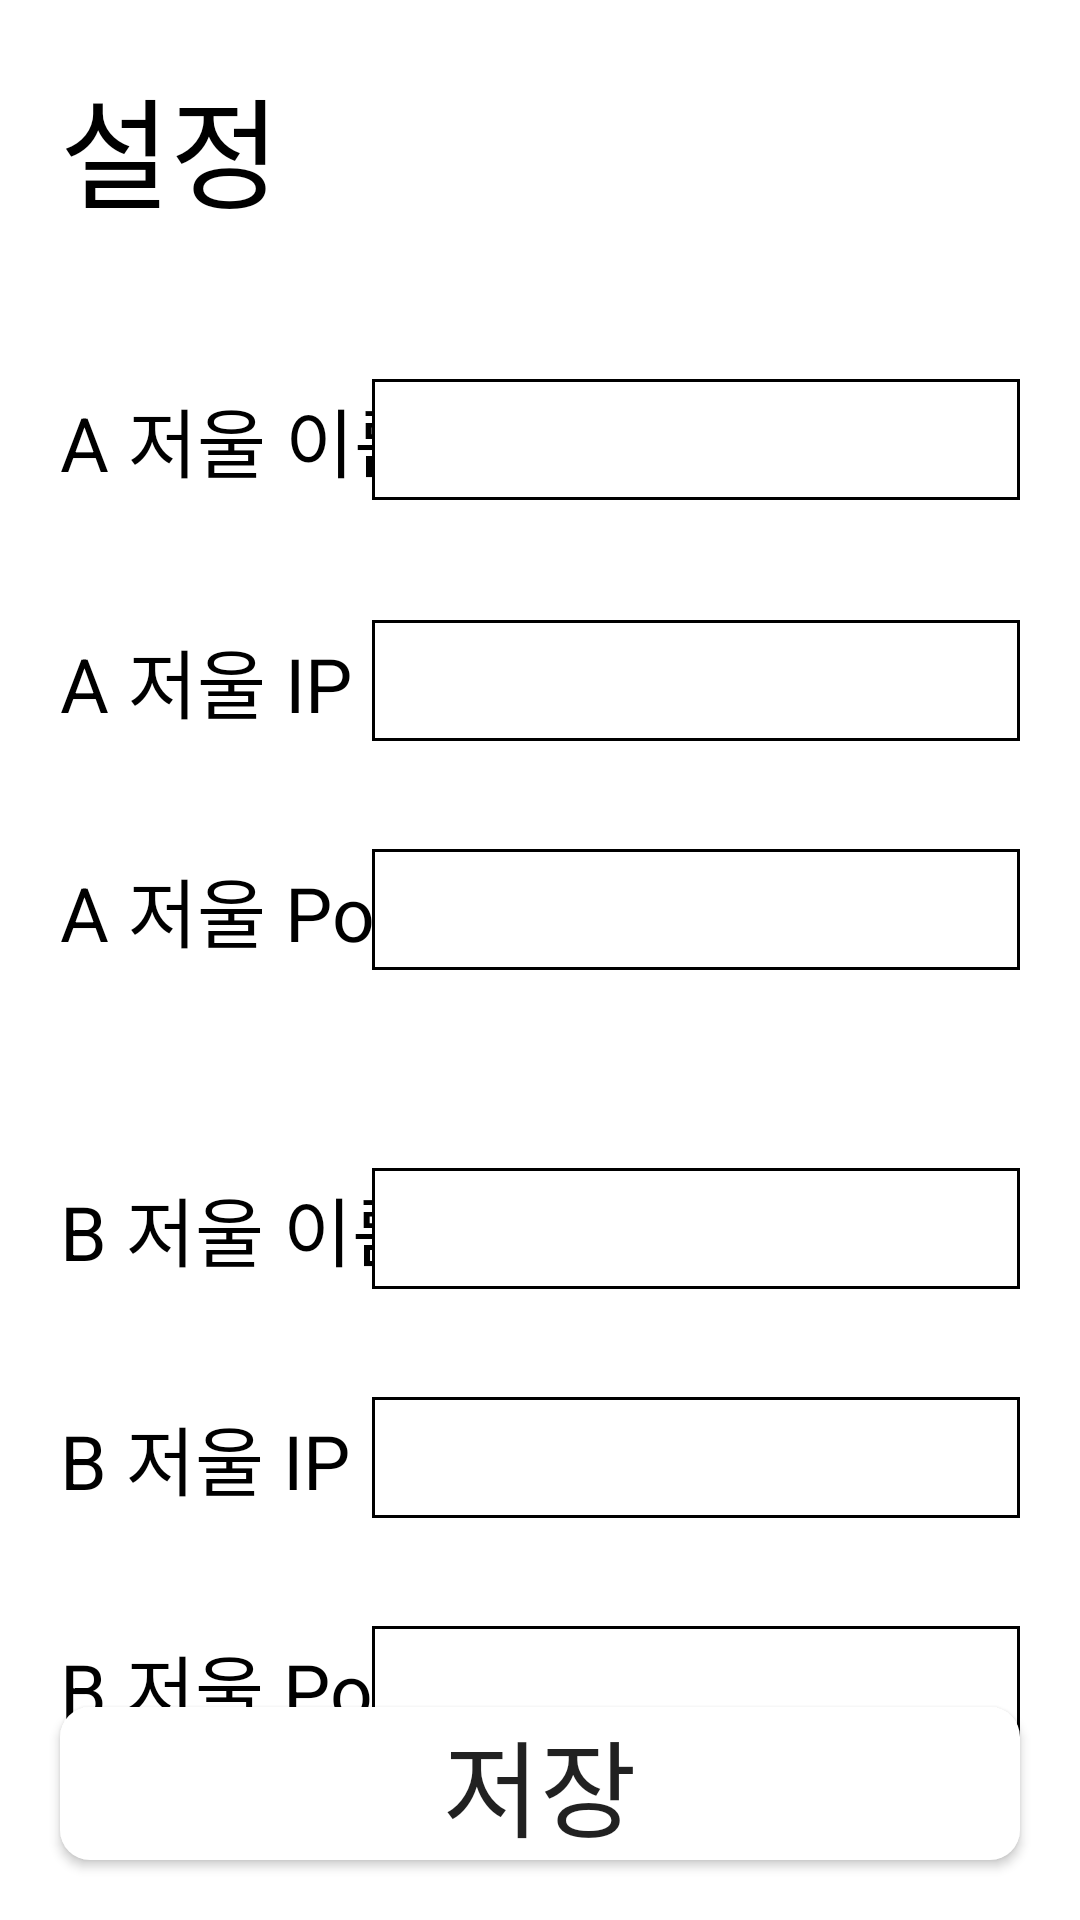

Write the Android layout XML for this screen, with the resource values it uses.
<!-- AndroidManifest.xml: application theme Theme.WdgFarm_Android -->
<!-- res/layout/fragment_setting.xml -->
<?xml version="1.0" encoding="utf-8"?>
<layout xmlns:android="http://schemas.android.com/apk/res/android"
    xmlns:tools="http://schemas.android.com/tools"
    xmlns:app="http://schemas.android.com/apk/res-auto">


    <androidx.constraintlayout.widget.ConstraintLayout
        android:layout_width="match_parent"
        android:layout_height="match_parent">

        
        
        <TextView
            android:id="@+id/setting_title"
            android:layout_width="wrap_content"
            android:layout_height="wrap_content"
            android:layout_margin="20dp"
            android:text="@string/setting"
            android:textColor="@color/colorBlack"
            android:textFontWeight="700"
            android:textSize="40dp"
            app:layout_constraintLeft_toLeftOf="parent"
            app:layout_constraintTop_toTopOf="parent" />

        <TextView
            android:id="@+id/a_scale_name_text"
            android:layout_width="wrap_content"
            android:layout_height="wrap_content"
            android:text="@string/scale_a_name"
            style="@style/Work_FontTheme1"
            android:layout_marginTop="50dp"
            app:layout_constraintLeft_toLeftOf="@+id/setting_title"
            app:layout_constraintTop_toBottomOf="@+id/setting_title"/>

        <EditText
            android:id="@+id/a_scale_name_value"
            android:layout_width="0dp"
            android:layout_height="wrap_content"
            android:layout_marginRight="20dp"
            android:background="@drawable/selector_scale_button"
            android:singleLine="true"
            style="@style/Work_FontTheme2"
            app:layout_constraintTop_toTopOf="@+id/a_scale_name_text"
            app:layout_constraintBottom_toBottomOf="@+id/a_scale_name_text"
            app:layout_constraintRight_toRightOf="parent"
            app:layout_constraintWidth_percent="0.6"/>

        <TextView
            android:id="@+id/a_scale_ip_text"
            android:layout_width="wrap_content"
            android:layout_height="wrap_content"
            android:text="@string/scale_a_ip"
            style="@style/Work_FontTheme1"
            android:layout_marginTop="44dp"
            app:layout_constraintLeft_toLeftOf="@+id/setting_title"
            app:layout_constraintTop_toBottomOf="@+id/a_scale_name_text"/>

        <EditText
            android:id="@+id/a_scale_ip_value"
            android:layout_width="0dp"
            android:layout_height="wrap_content"
            android:layout_marginRight="20dp"
            android:background="@drawable/selector_scale_button"
            android:inputType="number"
            android:digits="1234567890."
            style="@style/Work_FontTheme2"
            app:layout_constraintTop_toTopOf="@+id/a_scale_ip_text"
            app:layout_constraintBottom_toBottomOf="@+id/a_scale_ip_text"
            app:layout_constraintRight_toRightOf="parent"
            app:layout_constraintWidth_percent="0.6"/>

        <TextView
            android:id="@+id/a_scale_port_text"
            android:layout_width="wrap_content"
            android:layout_height="wrap_content"
            android:text="@string/scale_a_port"
            style="@style/Work_FontTheme1"
            android:layout_marginTop="40dp"
            app:layout_constraintLeft_toLeftOf="@+id/setting_title"
            app:layout_constraintTop_toBottomOf="@+id/a_scale_ip_text"/>

        <EditText
            android:id="@+id/a_scale_port_value"
            android:layout_width="0dp"
            android:layout_height="wrap_content"
            android:layout_marginRight="20dp"
            android:background="@drawable/selector_scale_button"
            android:inputType="number"
            style="@style/Work_FontTheme2"
            app:layout_constraintTop_toTopOf="@+id/a_scale_port_text"
            app:layout_constraintBottom_toBottomOf="@+id/a_scale_port_text"
            app:layout_constraintRight_toRightOf="parent"
            app:layout_constraintWidth_percent="0.6"/>

        <TextView
            android:id="@+id/b_scale_name_text"
            android:layout_width="wrap_content"
            android:layout_height="wrap_content"
            android:text="@string/scale_b_name"
            style="@style/Work_FontTheme1"
            android:layout_marginTop="70dp"
            app:layout_constraintLeft_toLeftOf="@+id/setting_title"
            app:layout_constraintTop_toBottomOf="@+id/a_scale_port_text"/>

        <EditText
            android:id="@+id/b_scale_name_value"
            android:layout_width="0dp"
            android:layout_height="wrap_content"
            android:layout_marginRight="20dp"
            android:background="@drawable/selector_scale_button"
            android:singleLine="true"
            style="@style/Work_FontTheme2"
            app:layout_constraintTop_toTopOf="@+id/b_scale_name_text"
            app:layout_constraintBottom_toBottomOf="@+id/b_scale_name_text"
            app:layout_constraintRight_toRightOf="parent"
            app:layout_constraintWidth_percent="0.6"/>

        <TextView
            android:id="@+id/b_scale_ip_text"
            android:layout_width="wrap_content"
            android:layout_height="wrap_content"
            android:text="@string/scale_b_ip"
            style="@style/Work_FontTheme1"
            android:layout_marginTop="40dp"
            app:layout_constraintLeft_toLeftOf="@+id/setting_title"
            app:layout_constraintTop_toBottomOf="@+id/b_scale_name_text"/>

        <EditText
            android:id="@+id/b_scale_ip_value"
            android:layout_width="0dp"
            android:layout_height="wrap_content"
            android:layout_marginRight="20dp"
            android:background="@drawable/selector_scale_button"
            android:inputType="number"
            android:digits="1234567890."
            style="@style/Work_FontTheme2"
            app:layout_constraintTop_toTopOf="@+id/b_scale_ip_text"
            app:layout_constraintBottom_toBottomOf="@+id/b_scale_ip_text"
            app:layout_constraintRight_toRightOf="parent"
            app:layout_constraintWidth_percent="0.6"/>

        <TextView
            android:id="@+id/b_scale_port_text"
            android:layout_width="wrap_content"
            android:layout_height="wrap_content"
            android:text="@string/scale_b_port"
            style="@style/Work_FontTheme1"
            android:layout_marginTop="40dp"
            app:layout_constraintLeft_toLeftOf="@+id/setting_title"
            app:layout_constraintTop_toBottomOf="@+id/b_scale_ip_text"/>

        <EditText
            android:id="@+id/b_scale_port_value"
            android:layout_width="0dp"
            android:layout_height="wrap_content"
            android:layout_marginRight="20dp"
            android:background="@drawable/selector_scale_button"
            android:inputType="number"
            style="@style/Work_FontTheme2"
            app:layout_constraintTop_toTopOf="@+id/b_scale_port_text"
            app:layout_constraintBottom_toBottomOf="@+id/b_scale_port_text"
            app:layout_constraintRight_toRightOf="parent"
            app:layout_constraintWidth_percent="0.6"/>

        <TextView
            android:id="@+id/auth_key_text"
            android:layout_width="wrap_content"
            android:layout_height="wrap_content"
            android:text="@string/auth_key"
            style="@style/Work_FontTheme1"
            android:layout_marginTop="100dp"
            app:layout_constraintLeft_toLeftOf="@+id/setting_title"
            app:layout_constraintTop_toBottomOf="@+id/b_scale_port_text"/>

        <EditText
            android:id="@+id/auth_key_value"
            android:layout_width="0dp"
            android:layout_height="wrap_content"
            android:layout_marginRight="20dp"
            android:background="@drawable/selector_scale_button"
            android:singleLine="true"
            style="@style/Work_FontTheme2"
            app:layout_constraintTop_toTopOf="@+id/auth_key_text"
            app:layout_constraintBottom_toBottomOf="@+id/auth_key_text"
            app:layout_constraintRight_toRightOf="parent"
            app:layout_constraintWidth_percent="0.6"/>

        <Button
            android:id="@+id/setting_save_btn"
            android:layout_width="0dp"
            android:layout_height="wrap_content"
            android:text="@string/save"
            android:textSize="35dp"
            android:layout_marginBottom="20dp"
            android:background="@drawable/work_info_button"
            app:layout_constraintLeft_toLeftOf="@+id/setting_title"
            app:layout_constraintRight_toRightOf="@+id/a_scale_ip_value"
            app:layout_constraintBottom_toBottomOf="parent"
            />

    </androidx.constraintlayout.widget.ConstraintLayout>
</layout>
<!-- resources referenced by this layout -->
<resources>
  <color name="colorBlack">#000000</color>
  <!-- drawable selector_scale_button (drawable) -->
  <?xml version="1.0" encoding="utf-8"?>
  <selector xmlns:android="http://schemas.android.com/apk/res/android">
      <item android:state_checked="true">
          <shape android:shape="rectangle">
              <solid android:color="@color/colorPrimary"/>
              <stroke android:width="1dp" android:color="@color/colorBlack"/>
          </shape>
      </item>
  
      <item android:state_checked="false">
          <shape android:shape="rectangle">
              <solid android:color="@color/colorWhite"/>
              <stroke android:width="1dp" android:color="@color/colorBlack"/>
          </shape>
      </item>
  </selector>
  <!-- drawable work_info_button (drawable) -->
  <?xml version="1.0" encoding="utf-8"?>
  <shape xmlns:android="http://schemas.android.com/apk/res/android"
      android:shape="rectangle">
  
      <solid android:color="@color/colorWhite"/>
  
  
      <corners android:radius="10dp" />
  </shape>
  <string name="auth_key">인증키</string>
  <string name="save">저장</string>
  <string name="scale_a_ip">A 저울 IP</string>
  <string name="scale_a_name">A 저울 이름</string>
  <string name="scale_a_port">A 저울 Port</string>
  <string name="scale_b_ip">B 저울 IP</string>
  <string name="scale_b_name">B 저울 이름</string>
  <string name="scale_b_port">B 저울 Port</string>
  <string name="setting">설정</string>
  <style name="Work_FontTheme1" parent="Theme.AppCompat.Light.NoActionBar">
          <item name="android:textSize">25dp</item>
          <item name="android:textColor">@color/colorBlack</item>
      </style>
  <style name="Work_FontTheme2" parent="Theme.AppCompat.Light.NoActionBar">
          <item name="android:textSize">30dp</item>
          <item name="android:textColor">@color/colorBlack</item>
      </style>
  <style name="Theme.WdgFarm_Android" parent="Theme.MaterialComponents.Light.NoActionBar">
          
          <item name="colorPrimary">@color/colorPrimary</item>
          <item name="colorPrimaryVariant">@color/colorPrimary</item>
          <item name="colorOnPrimary">@color/colorWhite</item>
          
          <item name="colorSecondary">@color/colorPrimary</item>
          <item name="colorSecondaryVariant">@color/colorPrimary</item>
          <item name="colorOnSecondary">@color/colorBlack</item>
          
          <item name="android:statusBarColor" tools:targetApi="l">?attr/colorPrimaryVariant</item>
          
      </style>
  <color name="colorPrimary">#2470d7</color>
  <color name="colorWhite">#FFFFFF</color>
</resources>
